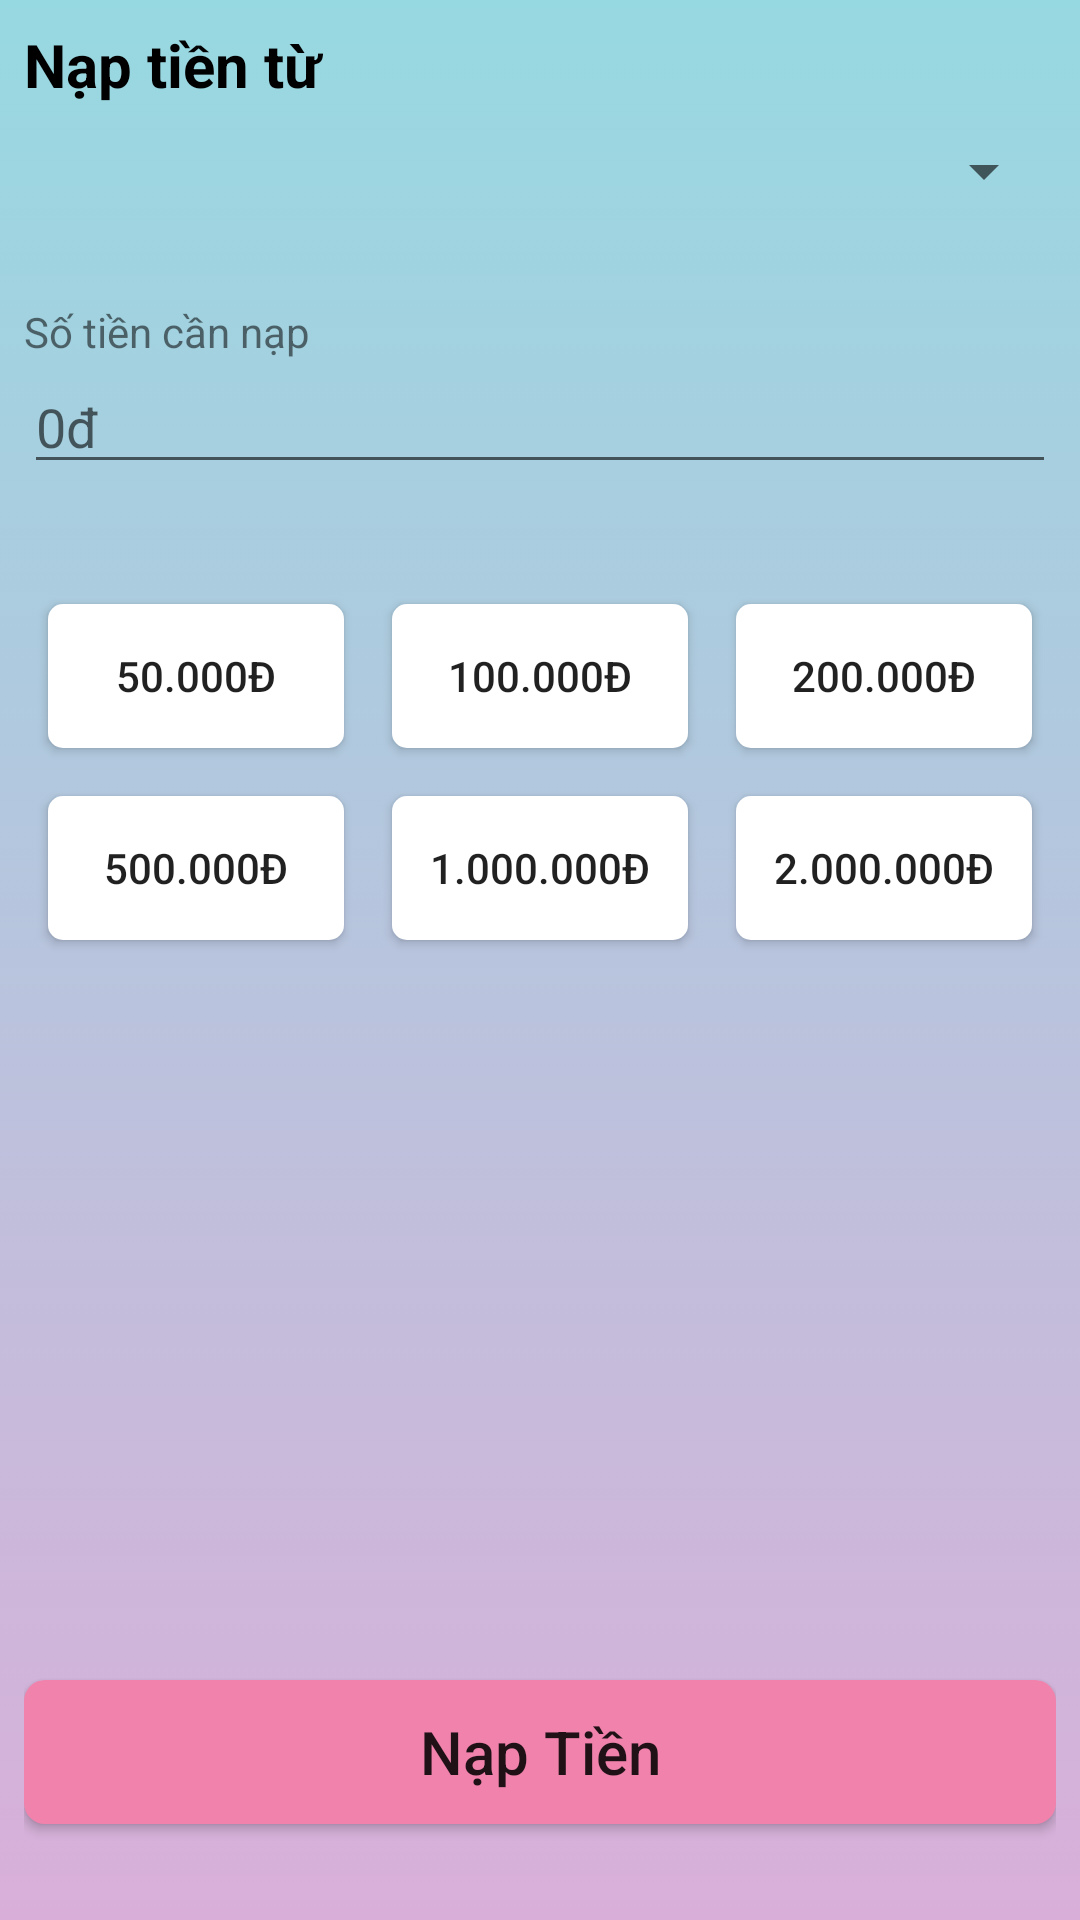

The Android layout XML behind this screen, and the referenced resources:
<!-- AndroidManifest.xml: application theme Theme.Wallet5 -->
<!-- res/layout/fragment_fragment_recharge2.xml -->
<?xml version="1.0" encoding="utf-8"?>
<FrameLayout xmlns:android="http://schemas.android.com/apk/res/android"
    xmlns:app="http://schemas.android.com/apk/res-auto"
    xmlns:tools="http://schemas.android.com/tools"
    android:layout_width="match_parent"
    android:layout_height="match_parent"
    android:background="@drawable/background_app"
    tools:context=".Fragment.fragmentmenu2">

    <LinearLayout
        android:layout_width="match_parent"
        android:layout_height="match_parent"
        android:layout_marginStart="8dp"
        android:layout_marginEnd="8dp"
        android:orientation="vertical">

        <TextView
            android:id="@+id/textView10"
            android:layout_width="match_parent"
            android:layout_height="wrap_content"
            android:layout_marginTop="8dp"
            android:text="Nạp tiền từ"
            android:textColor="@color/black"

            android:textSize="20dp"
            android:textStyle="bold" />

        <Spinner
            android:id="@+id/spBank_Recharge"
            android:layout_width="match_parent"
            android:layout_height="wrap_content"
            android:layout_marginTop="10dp"
            />

        <TextView
            android:id="@+id/textView12"
            android:layout_width="match_parent"
            android:layout_height="wrap_content"
            android:layout_marginTop="32dp"
            android:text="Số tiền cần nạp" />

        <EditText
            android:id="@+id/edtAmount"
            android:layout_width="match_parent"
            android:layout_height="wrap_content"
            android:ems="10"
            android:hint="0đ"
            android:inputType="number"

            android:maxLength="9" />

        <LinearLayout
            android:layout_width="match_parent"
            android:layout_height="wrap_content"
            android:layout_marginTop="32dp"
            android:orientation="horizontal">

            <LinearLayout
                android:layout_width="0dp"
                android:layout_height="match_parent"

                android:layout_weight="1"
                android:orientation="vertical">

                <androidx.appcompat.widget.AppCompatButton
                    android:id="@+id/btn50ds"
                    android:layout_width="match_parent"
                    android:layout_height="wrap_content"
                    android:layout_margin="8dp"
                    android:layout_marginStart="8dp"
                    android:background="@drawable/while_background"
                    android:text="50.000Đ" />

                <androidx.appcompat.widget.AppCompatButton
                    android:id="@+id/btn500ds"
                    android:layout_width="match_parent"
                    android:layout_height="wrap_content"
                    android:layout_margin="8dp"
                    android:background="@drawable/while_background"
                    android:text="500.000Đ" />
            </LinearLayout>

            <LinearLayout
                android:layout_width="0dp"
                android:layout_height="match_parent"
                android:layout_weight="1"
                android:orientation="vertical">

                <androidx.appcompat.widget.AppCompatButton
                    android:id="@+id/btn100ds"
                    android:layout_width="match_parent"
                    android:layout_height="wrap_content"
                    android:layout_margin="8dp"
                    android:layout_marginEnd="8dp"
                    android:background="@drawable/while_background"
                    android:text="100.000Đ" />

                <androidx.appcompat.widget.AppCompatButton
                    android:id="@+id/btn1000ds"
                    android:layout_width="match_parent"
                    android:layout_height="wrap_content"
                    android:layout_margin="8dp"
                    android:background="@drawable/while_background"

                    android:text="1.000.000Đ" />
            </LinearLayout>

            <LinearLayout
                android:layout_width="0dp"
                android:layout_height="match_parent"
                android:layout_weight="1"
                android:orientation="vertical">

                <androidx.appcompat.widget.AppCompatButton
                    android:id="@+id/btn200ds"
                    android:layout_width="match_parent"
                    android:layout_height="wrap_content"
                    android:layout_margin="8dp"
                    android:background="@drawable/while_background"

                    android:text="200.000đ" />

                <androidx.appcompat.widget.AppCompatButton
                    android:id="@+id/btn2000ds"
                    android:layout_width="match_parent"
                    android:layout_height="wrap_content"
                    android:layout_margin="8dp"
                    android:background="@drawable/while_background"

                    android:text="2.000.000Đ" />
            </LinearLayout>
        </LinearLayout>

        <androidx.constraintlayout.widget.ConstraintLayout
            android:layout_width="match_parent"
            android:layout_height="match_parent">

            <androidx.appcompat.widget.AppCompatButton
                android:id="@+id/btnRecharge"
                android:layout_width="match_parent"
                android:layout_height="wrap_content"
                android:background="@drawable/recharge_background"
                android:text="Nạp Tiền"
                android:textAllCaps="false"
                android:textSize="20dp"
                android:layout_marginBottom="32dp"
                app:layout_constraintBottom_toBottomOf="parent"
                app:layout_constraintEnd_toEndOf="parent"
                app:layout_constraintHorizontal_bias="0.0"
                app:layout_constraintStart_toStartOf="parent" />
        </androidx.constraintlayout.widget.ConstraintLayout>
    </LinearLayout>

</FrameLayout>
<!-- resources referenced by this layout -->
<resources>
  <!-- drawable background_app (drawable) -->
  <?xml version="1.0" encoding="utf-8"?>
  <selector xmlns:android="http://schemas.android.com/apk/res/android">
      <item>
          <shape android:shape="rectangle" >
              <gradient android:startColor="#D9AFD9" android:endColor="#97D9E1"  android:angle="90"/>
              
          </shape>
      </item>
  </selector>
  <!-- drawable recharge_background (drawable) -->
  <?xml version="1.0" encoding="utf-8"?>
  <selector xmlns:android="http://schemas.android.com/apk/res/android">
      <item>
          <shape android:shape="rectangle">
              <solid android:color="#F082AC" />
              <corners android:radius="7dp" />
          </shape>
      </item>
  </selector>
  <!-- drawable while_background (drawable-v24) -->
  <?xml version="1.0" encoding="utf-8"?>
  <selector xmlns:android="http://schemas.android.com/apk/res/android">
      <item>
          <shape android:shape="rectangle">
              <corners android:radius="5dp"/>
              <solid android:color="#ffffff"/>
  
          </shape>
      </item>
  </selector>
  <style name="Theme.Wallet5" parent="Theme.AppCompat.Light.NoActionBar">
          
          <item name="colorPrimary">@color/purple_500</item>
          <item name="colorPrimaryDark">@color/purple_700</item>
          <item name="colorAccent">@color/teal_200</item>
          
      </style>
  <!-- not gathered from this repository: default colours our renderer supplied (Android Studio template values) -->
  <color name="purple_500">#FF6200EE</color>
  <color name="purple_700">#FF3700B3</color>
  <color name="teal_200">#FF03DAC5</color>
  <color name="black">#FF000000</color>
</resources>
